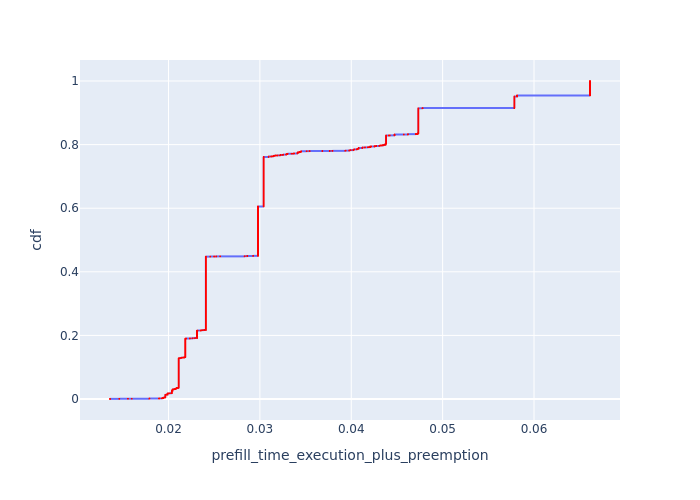

Source data for this figure (header and first rows):
, Request Id, prefill_time_execution_plus_preemption, cdf
0, 0, 0.0136, 7.199942400460797e-05
1, 1, 0.0136, 0.000144
2, 2, 0.0136, 0.000216
3, 4, 0.0136, 0.000288
4, 5, 0.0136, 0.00036
62, 3, 0.0136, 0.000432
13799, 13632, 0.01462, 0.000504
13800, 13635, 0.01462, 0.000576
13874, 13786, 0.01462, 0.000648
13875, 13789, 0.01462, 0.00072
13801, 13636, 0.01556, 0.000792
13876, 13791, 0.01556, 0.000864
13726, 13461, 0.01598, 0.000936
5, 6, 0.01791, 0.001008
6, 9, 0.01791, 0.00108
7, 10, 0.01791, 0.001152
8, 15, 0.01791, 0.001224
9, 19, 0.01791, 0.001296
68, 8, 0.01791, 0.001368
69, 11, 0.01791, 0.00144
70, 12, 0.01791, 0.001512
199, 7, 0.01791, 0.001584
148, 95, 0.01897, 0.001656
149, 97, 0.01897, 0.001728
150, 101, 0.01897, 0.0018
257, 84, 0.01897, 0.001872
151, 104, 0.019, 0.001944
152, 107, 0.019, 0.002016
153, 109, 0.019, 0.002088
258, 86, 0.019, 0.00216
13733, 13474, 0.01926, 0.002232
13734, 13475, 0.01926, 0.002304
13735, 13480, 0.01926, 0.002376
13787, 13602, 0.0194, 0.002448
13788, 13604, 0.0194, 0.00252
13789, 13609, 0.0194, 0.002592
13790, 13610, 0.0194, 0.002664
13791, 13611, 0.0194, 0.002736
13792, 13615, 0.0194, 0.002808
13793, 13616, 0.0194, 0.00288
13794, 13619, 0.0194, 0.002952
13795, 13620, 0.0194, 0.003024
13796, 13621, 0.0194, 0.003096
13797, 13626, 0.0194, 0.003168
13798, 13631, 0.0194, 0.00324
13862, 13761, 0.0194, 0.003312
13863, 13762, 0.0194, 0.003384
13864, 13763, 0.0194, 0.003456
13865, 13767, 0.0194, 0.003528
13866, 13769, 0.0194, 0.0036
13867, 13771, 0.0194, 0.003672
13868, 13773, 0.0194, 0.003744
13869, 13776, 0.0194, 0.003816
13870, 13778, 0.0194, 0.003888
13871, 13779, 0.0194, 0.00396
13872, 13782, 0.0194, 0.004032
13873, 13784, 0.0194, 0.004104
15, 33, 0.01954, 0.004176
16, 35, 0.01954, 0.004248
17, 37, 0.01954, 0.00432
... 13,829 more rows
